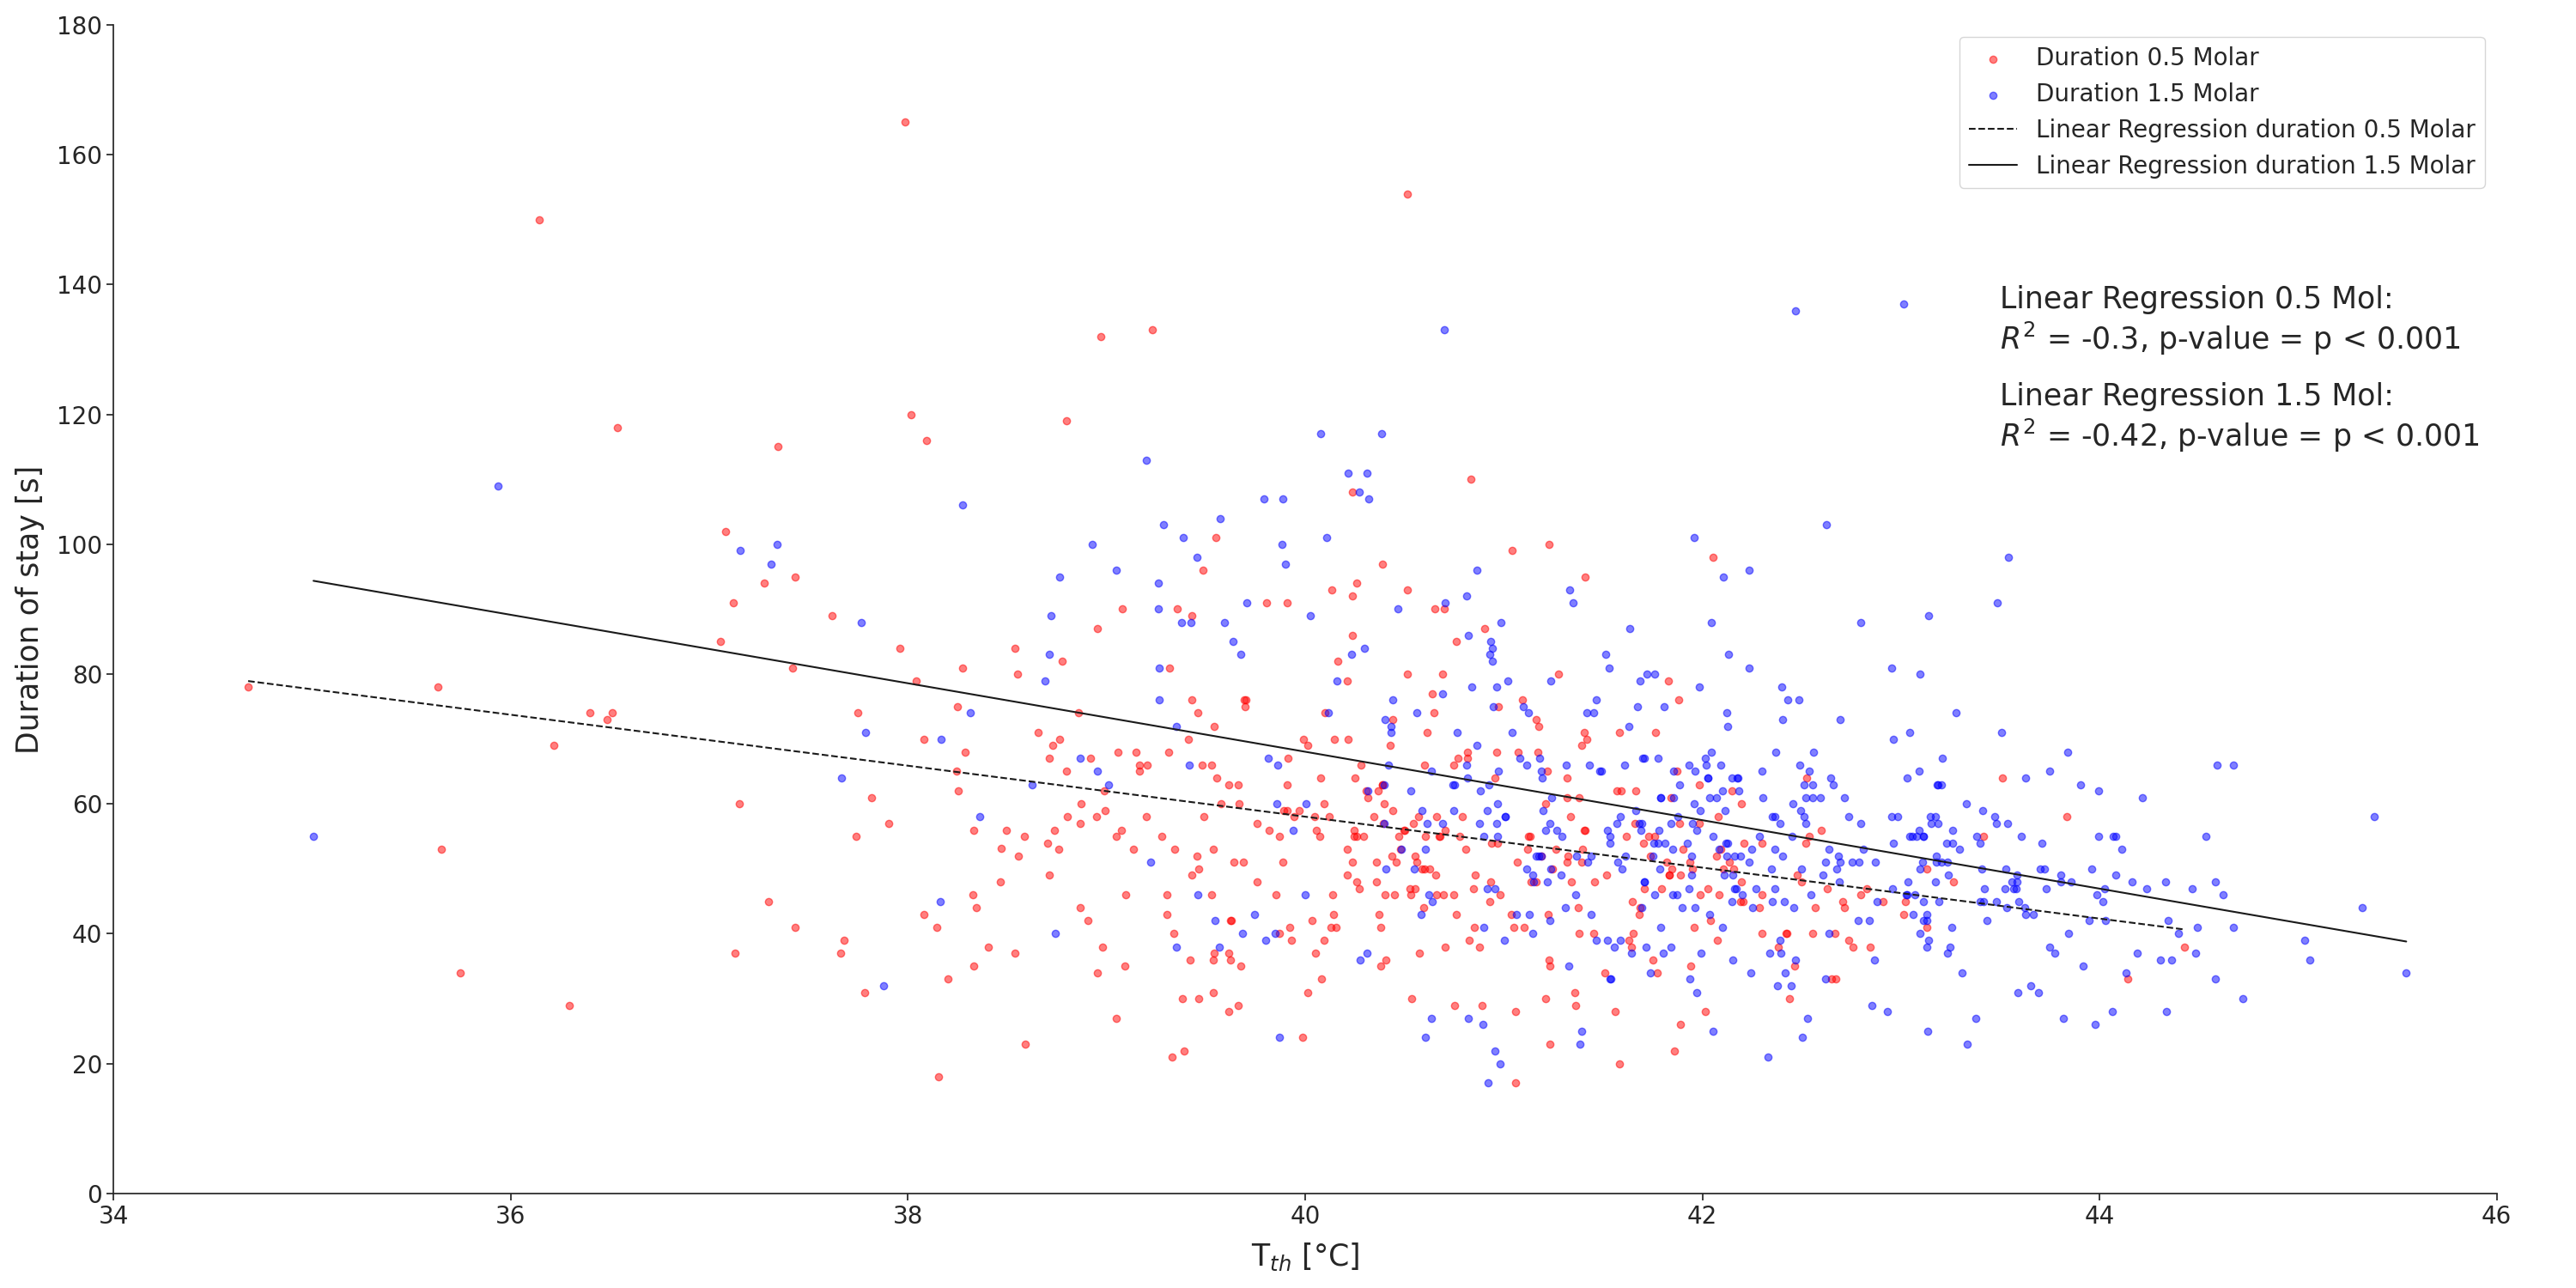

Write Python code to recreate this figure.
import os

import numpy as np
import pandas as pd
import seaborn as sns
import matplotlib.pyplot as plt
import scipy.stats as stats
from sklearn.linear_model import LinearRegression

def calc_pval(input):
    if input >= 0.05:
        return 'p >= 0.05'
    elif input < 0.05 and input > 0.01:
        return 'p < 0.05'
    elif input < 0.01 and input > 0.001:
        return 'p < 0.01'
    elif input < 0.001:
        return 'p < 0.001'

df = pd.read_excel('2022 IR_gesamt_Stud.xlsx')

df_sorted = df[['Dauer', 'Th MW', 'Molarität', 'Ca MW']]

df_sorted.dropna(inplace=True)

df_sorted_05 = df_sorted[df_sorted['Molarität'] == 0.5]
df_sorted_15 = df_sorted[df_sorted['Molarität'] == 1.5]

resultA1 = stats.linregress(df_sorted_05['Th MW'], df_sorted_05['Dauer'])
linearModelA1 = LinearRegression()
linearModelA1.fit(df_sorted_05['Th MW'].to_numpy().reshape(-1, 1), df_sorted_05['Dauer'])
regressionA1 = linearModelA1.predict(np.array([df_sorted_05['Th MW'].min(), df_sorted_05['Th MW'].max()]).reshape(-1, 1))

resultA2 = stats.linregress(df_sorted_15['Th MW'], df_sorted_15['Dauer'])
linearModelA2 = LinearRegression()
linearModelA2.fit(df_sorted_15['Th MW'].to_numpy().reshape(-1, 1), df_sorted_15['Dauer'])
regressionA2 = linearModelA2.predict(np.array([df_sorted_15['Th MW'].min(), df_sorted_15['Th MW'].max()]).reshape(-1, 1))

sns.set()
custom_params = {'axes.spines.right': False, 'axes.spines.top': False}
sns.set_theme(style='ticks', rc=custom_params)

fig0, ax0 = plt.subplots(figsize=(30, 15))
ax0.set_xlim(34, 46)
ax0.set_ylim(0, 180)

plotA1 = ax0.scatter(df_sorted_05['Th MW'], df_sorted_05['Dauer'], label='Duration 0.5 Molar', color='red', marker="o", alpha=0.5)
plotA2 = ax0.scatter(df_sorted_15['Th MW'], df_sorted_15['Dauer'], label='Duration 1.5 Molar', color='blue', marker="o", alpha=0.5)
plotA3 = ax0.plot([df_sorted_05['Th MW'].min(), df_sorted_05['Th MW'].max()], regressionA1, color='k', linestyle='dashed', label='Linear Regression duration 0.5 Molar')
plotA4 = ax0.plot([df_sorted_15['Th MW'].min(), df_sorted_15['Th MW'].max()], regressionA2, color='k', label='Linear Regression duration 1.5 Molar')

StringA1 = 'Linear Regression' + f' 0.5 Mol:\n$R^2$ = {round(resultA1.rvalue,2)}, p-value = {calc_pval(resultA1.pvalue)}'
StringA2 = 'Linear Regression' + f' 1.5 Mol:\n$R^2$ = {round(resultA2.rvalue,2)}, p-value = {calc_pval(resultA2.pvalue)}'

ax0.annotate(StringA1, xy=(43.5, 130), fontsize=25)
ax0.annotate(StringA2, xy=(43.5, 115), fontsize=25)

ax0.tick_params(axis='both', which='major', labelsize=20)
ax0.legend(loc='best', fontsize=20)
ax0.set_ylabel('Duration of stay [s]', labelpad=10, fontsize=25)
ax0.set_xlabel('T$_{th}$ [°C]', labelpad=10, fontsize=25)
fig0.tight_layout()
plt.savefig('tmpvstemper.png')


########################################################################################################################
resultB1 = stats.linregress(df_sorted_05['Ca MW'], df_sorted_05['Dauer'])
linearModelB1 = LinearRegression()
linearModelB1.fit(df_sorted_05['Ca MW'].to_numpy().reshape(-1, 1), df_sorted_05['Dauer'])
regressionB1 = linearModelB1.predict(np.array([df_sorted_05['Ca MW'].min(), df_sorted_05['Ca MW'].max()]).reshape(-1, 1))

resultB2 = stats.linregress(df_sorted_15['Ca MW'], df_sorted_15['Dauer'])
linearModelB2 = LinearRegression()
linearModelB2.fit(df_sorted_15['Ca MW'].to_numpy().reshape(-1, 1), df_sorted_15['Dauer'])
regressionB2 = linearModelB2.predict(np.array([df_sorted_15['Ca MW'].min(), df_sorted_15['Ca MW'].max()]).reshape(-1, 1))

sns.set()
custom_params = {'axes.spines.right': False, 'axes.spines.top': False}
sns.set_theme(style='ticks', rc=custom_params)

fig0, ax0 = plt.subplots(figsize=(30, 15))
ax0.set_xlim(24, 38)
ax0.set_ylim(0, 180)

plotA1 = ax0.scatter(df_sorted_05['Ca MW'], df_sorted_05['Dauer'], label='Duration 0.5 Molar', color='red', marker="o", alpha=0.5)
plotA2 = ax0.scatter(df_sorted_15['Ca MW'], df_sorted_15['Dauer'], label='Duration 1.5 Molar', color='blue', marker="o", alpha=0.5)
plotA3 = ax0.plot([df_sorted_05['Ca MW'].min(), df_sorted_05['Ca MW'].max()], regressionA1, color='k', linestyle='dashed', label='Linear Regression duration 0.5 Molar')
plotA4 = ax0.plot([df_sorted_15['Ca MW'].min(), df_sorted_15['Ca MW'].max()], regressionA2, color='k', label='Linear Regression duration 1.5 Molar')

StringB1 = 'Linear Regression' + f' 0.5 Mol:\n$R^2$ = {round(resultB1.rvalue,2)}, p-value = {calc_pval(resultB1.pvalue)}'
StringB2 = 'Linear Regression' + f' 1.5 Mol:\n$R^2$ = {round(resultB2.rvalue,2)}, p-value = {calc_pval(resultB2.pvalue)}'

ax0.annotate(StringB1, xy=(35, 120), fontsize=25)
ax0.annotate(StringB2, xy=(35, 105), fontsize=25)

ax0.tick_params(axis='both', which='major', labelsize=25)
ax0.legend(loc='best', fontsize=25)
ax0.set_ylabel('Duration of stay [s]', labelpad=10, fontsize=25)
ax0.set_xlabel('T$_{ca}$ [°C]', labelpad=10, fontsize=25)
fig0.tight_layout()
plt.savefig('tmpvstemper_ca.png')